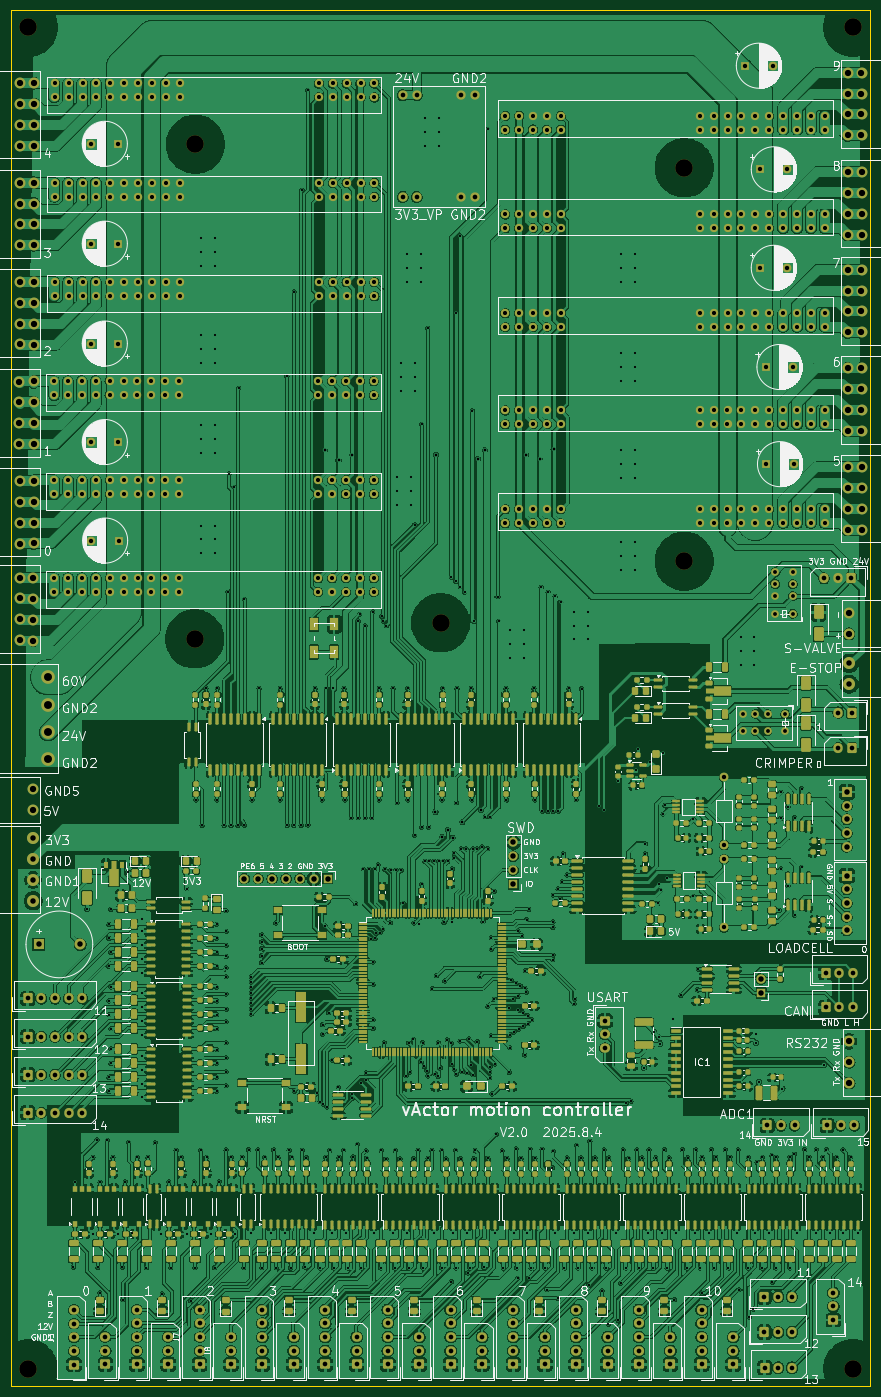
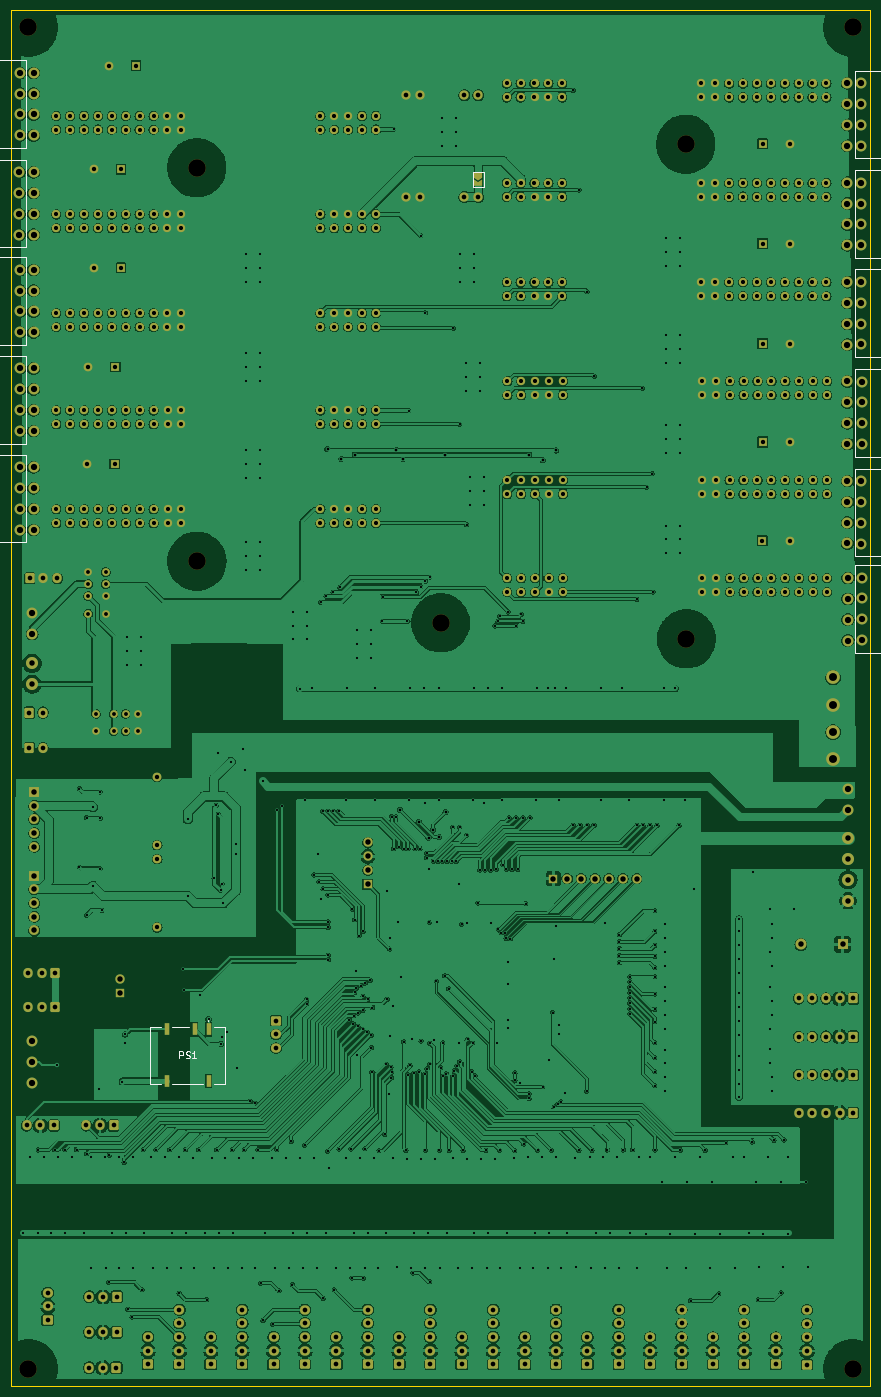
Circuit board: 11 layer files. Board 157.0 x 251.5 mm.
- bottom_copper: motion_controller_main-B_Cu.gbr (1021846 bytes)
- bottom_mask: motion_controller_main-B_Mask.gbr (21815 bytes)
- paste: motion_controller_main-B_Paste.gbr (646 bytes)
- bottom_silk: motion_controller_main-B_Silkscreen.gbr (4733 bytes)
- outline: motion_controller_main-Edge_Cuts.gbr (619 bytes)
- top_copper: motion_controller_main-F_Cu.gbr (2138827 bytes)
- top_mask: motion_controller_main-F_Mask.gbr (63587 bytes)
- paste: motion_controller_main-F_Paste.gbr (43362 bytes)
- top_silk: motion_controller_main-F_Silkscreen.gbr (291828 bytes)
- drill: motion_controller_main-NPTH.drl (471 bytes)
- drill: motion_controller_main-PTH.drl (21530 bytes)

=== bottom_copper: motion_controller_main-B_Cu.gbr (1021846 bytes, source omitted) ===
=== bottom_mask: motion_controller_main-B_Mask.gbr (21815 bytes, source omitted) ===
=== paste: motion_controller_main-B_Paste.gbr ===
%TF.GenerationSoftware,KiCad,Pcbnew,8.0.5*%
%TF.CreationDate,2025-08-05T16:04:56+09:00*%
%TF.ProjectId,motion_controller_main,6d6f7469-6f6e-45f6-936f-6e74726f6c6c,rev?*%
%TF.SameCoordinates,Original*%
%TF.FileFunction,Paste,Bot*%
%TF.FilePolarity,Positive*%
%FSLAX46Y46*%
G04 Gerber Fmt 4.6, Leading zero omitted, Abs format (unit mm)*
G04 Created by KiCad (PCBNEW 8.0.5) date 2025-08-05 16:04:56*
%MOMM*%
%LPD*%
G01*
G04 APERTURE LIST*
%ADD10R,1.000000X2.300000*%
G04 APERTURE END LIST*
D10*
%TO.C,PS1*%
X207411000Y-210949930D03*
X209951000Y-210949930D03*
X215031000Y-210949930D03*
X215031000Y-220349930D03*
X207411000Y-220349930D03*
%TD*%
M02*

=== bottom_silk: motion_controller_main-B_Silkscreen.gbr ===
%TF.GenerationSoftware,KiCad,Pcbnew,8.0.5*%
%TF.CreationDate,2025-08-05T16:04:56+09:00*%
%TF.ProjectId,motion_controller_main,6d6f7469-6f6e-45f6-936f-6e74726f6c6c,rev?*%
%TF.SameCoordinates,Original*%
%TF.FileFunction,Legend,Bot*%
%TF.FilePolarity,Positive*%
%FSLAX46Y46*%
G04 Gerber Fmt 4.6, Leading zero omitted, Abs format (unit mm)*
G04 Created by KiCad (PCBNEW 8.0.5) date 2025-08-05 16:04:56*
%MOMM*%
%LPD*%
G01*
G04 APERTURE LIST*
%ADD10C,0.254000*%
%ADD11C,0.200000*%
%ADD12C,0.100000*%
%ADD13C,0.120000*%
G04 APERTURE END LIST*
D10*
X212763143Y-216224248D02*
X212763143Y-214954248D01*
X212763143Y-214954248D02*
X212279333Y-214954248D01*
X212279333Y-214954248D02*
X212158381Y-215014724D01*
X212158381Y-215014724D02*
X212097904Y-215075200D01*
X212097904Y-215075200D02*
X212037428Y-215196152D01*
X212037428Y-215196152D02*
X212037428Y-215377581D01*
X212037428Y-215377581D02*
X212097904Y-215498533D01*
X212097904Y-215498533D02*
X212158381Y-215559010D01*
X212158381Y-215559010D02*
X212279333Y-215619486D01*
X212279333Y-215619486D02*
X212763143Y-215619486D01*
X211553619Y-216163772D02*
X211372190Y-216224248D01*
X211372190Y-216224248D02*
X211069809Y-216224248D01*
X211069809Y-216224248D02*
X210948857Y-216163772D01*
X210948857Y-216163772D02*
X210888381Y-216103295D01*
X210888381Y-216103295D02*
X210827904Y-215982343D01*
X210827904Y-215982343D02*
X210827904Y-215861391D01*
X210827904Y-215861391D02*
X210888381Y-215740438D01*
X210888381Y-215740438D02*
X210948857Y-215679962D01*
X210948857Y-215679962D02*
X211069809Y-215619486D01*
X211069809Y-215619486D02*
X211311714Y-215559010D01*
X211311714Y-215559010D02*
X211432666Y-215498533D01*
X211432666Y-215498533D02*
X211493143Y-215438057D01*
X211493143Y-215438057D02*
X211553619Y-215317105D01*
X211553619Y-215317105D02*
X211553619Y-215196152D01*
X211553619Y-215196152D02*
X211493143Y-215075200D01*
X211493143Y-215075200D02*
X211432666Y-215014724D01*
X211432666Y-215014724D02*
X211311714Y-214954248D01*
X211311714Y-214954248D02*
X211009333Y-214954248D01*
X211009333Y-214954248D02*
X210827904Y-215014724D01*
X209618380Y-216224248D02*
X210344095Y-216224248D01*
X209981238Y-216224248D02*
X209981238Y-214954248D01*
X209981238Y-214954248D02*
X210102190Y-215135676D01*
X210102190Y-215135676D02*
X210223142Y-215256629D01*
X210223142Y-215256629D02*
X210344095Y-215317105D01*
D11*
%TO.C,PS1*%
X204361000Y-220879930D02*
X206421000Y-220879930D01*
X204361000Y-210419930D02*
X204361000Y-220879930D01*
X206421000Y-210419930D02*
X204361000Y-210419930D01*
X218081000Y-210419930D02*
X216021000Y-210419930D01*
X218081000Y-220879930D02*
X218081000Y-210419930D01*
X216021000Y-220879930D02*
X218081000Y-220879930D01*
X214021000Y-220849930D02*
X208421000Y-220879930D01*
X214021000Y-210419930D02*
X211021000Y-210419930D01*
D12*
X207421000Y-209449930D02*
X207421000Y-209449930D01*
X207421000Y-209349930D02*
X207421000Y-209349930D01*
X207421000Y-209449930D02*
G75*
G02*
X207421000Y-209349930I0J50000D01*
G01*
X207421000Y-209349930D02*
G75*
G02*
X207421000Y-209449930I0J-50000D01*
G01*
%TO.C,J37*%
X240731000Y-87851930D02*
X251131000Y-87851930D01*
X251131000Y-103881930D01*
X240731000Y-103881930D01*
X240731000Y-87851930D01*
%TO.C,J62*%
X240731000Y-33826930D02*
X251131000Y-33826930D01*
X251131000Y-49856930D01*
X240731000Y-49856930D01*
X240731000Y-33826930D01*
%TO.C,J39*%
X240731000Y-69817930D02*
X251131000Y-69817930D01*
X251131000Y-85847930D01*
X240731000Y-85847930D01*
X240731000Y-69817930D01*
%TO.C,J56*%
X240795000Y-51987930D02*
X251195000Y-51987930D01*
X251195000Y-68017930D01*
X240795000Y-68017930D01*
X240795000Y-51987930D01*
%TO.C,J45*%
X89305000Y-88071930D02*
X78905000Y-88071930D01*
X78905000Y-72041930D01*
X89305000Y-72041930D01*
X89305000Y-88071930D01*
%TO.C,J31*%
X89355000Y-69956930D02*
X78955000Y-69956930D01*
X78955000Y-53926930D01*
X89355000Y-53926930D01*
X89355000Y-69956930D01*
%TO.C,J57*%
X89270000Y-142108930D02*
X78870000Y-142108930D01*
X78870000Y-126078930D01*
X89270000Y-126078930D01*
X89270000Y-142108930D01*
%TO.C,J43*%
X89255000Y-106271930D02*
X78855000Y-106271930D01*
X78855000Y-90241930D01*
X89255000Y-90241930D01*
X89255000Y-106271930D01*
%TO.C,J35*%
X240751000Y-105899930D02*
X251151000Y-105899930D01*
X251151000Y-121929930D01*
X240751000Y-121929930D01*
X240751000Y-105899930D01*
D13*
%TO.C,JP1*%
X157111000Y-54207930D02*
X159111000Y-54207930D01*
X157111000Y-57007930D02*
X157111000Y-54207930D01*
X159111000Y-54207930D02*
X159111000Y-57007930D01*
X159111000Y-57007930D02*
X157111000Y-57007930D01*
%TO.C,J33*%
D12*
X89355000Y-51771930D02*
X78955000Y-51771930D01*
X78955000Y-35741930D01*
X89355000Y-35741930D01*
X89355000Y-51771930D01*
%TO.C,J41*%
X89355000Y-124466930D02*
X78955000Y-124466930D01*
X78955000Y-108436930D01*
X89355000Y-108436930D01*
X89355000Y-124466930D01*
%TD*%
M02*

=== outline: motion_controller_main-Edge_Cuts.gbr ===
%TF.GenerationSoftware,KiCad,Pcbnew,8.0.5*%
%TF.CreationDate,2025-08-05T16:04:56+09:00*%
%TF.ProjectId,motion_controller_main,6d6f7469-6f6e-45f6-936f-6e74726f6c6c,rev?*%
%TF.SameCoordinates,Original*%
%TF.FileFunction,Profile,NP*%
%FSLAX46Y46*%
G04 Gerber Fmt 4.6, Leading zero omitted, Abs format (unit mm)*
G04 Created by KiCad (PCBNEW 8.0.5) date 2025-08-05 16:04:56*
%MOMM*%
%LPD*%
G01*
G04 APERTURE LIST*
%TA.AperFunction,Profile*%
%ADD10C,0.200000*%
%TD*%
G04 APERTURE END LIST*
D10*
X86507000Y-24641930D02*
X243507000Y-24641930D01*
X243507000Y-276101930D01*
X86507000Y-276101930D01*
X86507000Y-24641930D01*
M02*

=== top_copper: motion_controller_main-F_Cu.gbr (2138827 bytes, source omitted) ===
=== top_mask: motion_controller_main-F_Mask.gbr (63587 bytes, source omitted) ===
=== paste: motion_controller_main-F_Paste.gbr (43362 bytes, source omitted) ===
=== top_silk: motion_controller_main-F_Silkscreen.gbr (291828 bytes, source omitted) ===
=== drill: motion_controller_main-NPTH.drl ===
M48
; DRILL file {KiCad 8.0.5} date 2025-08-05T16:04:53+0900
; FORMAT={-:-/ absolute / inch / decimal}
; #@! TF.CreationDate,2025-08-05T16:04:53+09:00
; #@! TF.GenerationSoftware,Kicad,Pcbnew,8.0.5
; #@! TF.FileFunction,NonPlated,1,2,NPTH
FMAT,2
INCH
; #@! TA.AperFunction,NonPlated,NPTH,ComponentDrill
T1C0.1260
%
G90
G05
T1
X3.531Y-1.0954
X3.531Y-10.745
X4.7278Y-5.495
X4.7321Y-1.9367
X6.4963Y-5.3796
X8.2494Y-4.9358
X8.2498Y-2.1052
X9.4617Y-1.0954
X9.4617Y-10.745
M30

=== drill: motion_controller_main-PTH.drl (21530 bytes, source omitted) ===
